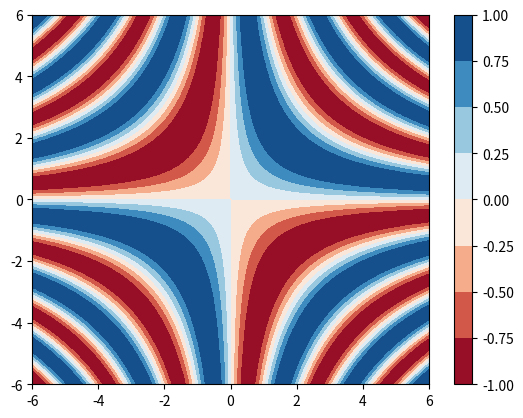

Write Python code to recreate this figure.
# -*- coding: utf-8 -*-
"""
Created on Wed Jun  7 13:52:04 2017

[redacted]
"""

import matplotlib.pyplot as plt
import numpy as np

N = 100

x = np.linspace(-6.0, 6.0, N)
y = np.linspace(-6.0, 6.0, N)

X, Y = np.meshgrid(x, y)

z = np.sin(0.5*X*Y)

plt.contourf(X, Y, z, cmap=plt.cm.RdBu)
plt.colorbar()

plt.show()